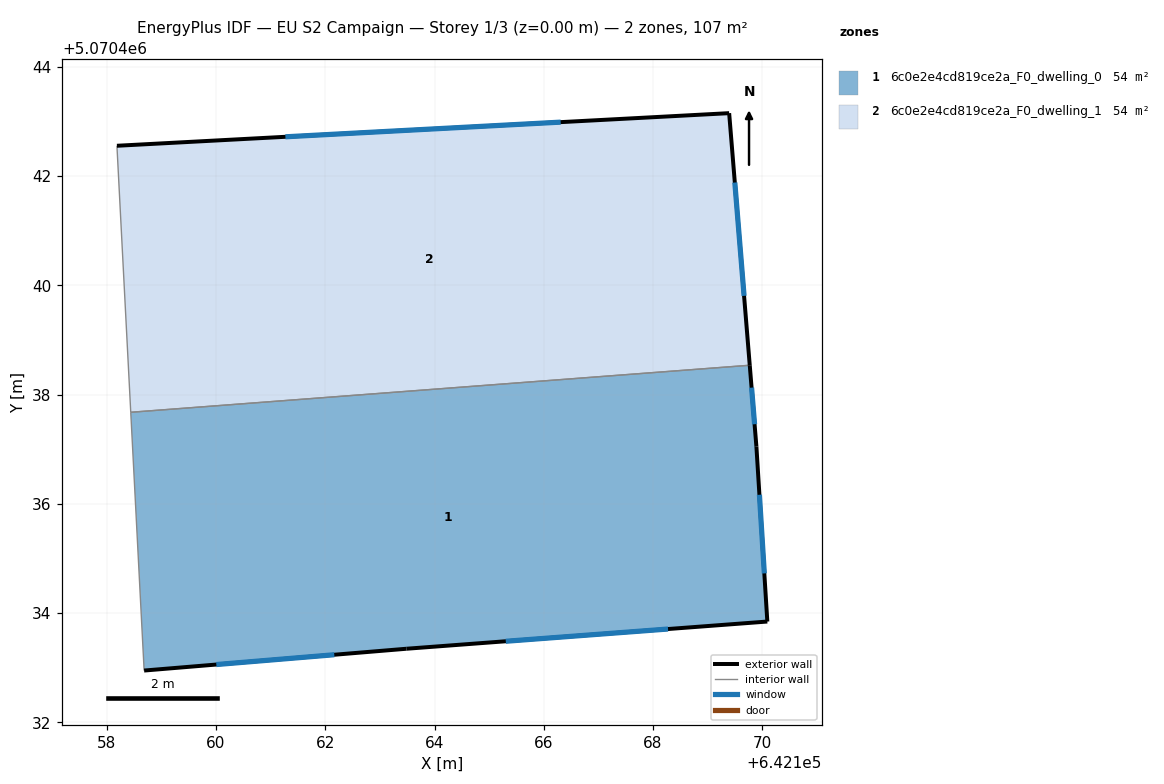
=== STOREY PLAN SPEC (per zone: floor XY polygon, exterior-wall plan segments, windows/doors) ===
zone 1: 6c0e2e4cd819ce2a_F0_dwelling_0  (53.7 m²)
  floor: (642170.09, 5070433.84) (642169.89, 5070437.05) (642169.77, 5070438.54) (642158.44, 5070437.68) (642158.68, 5070432.95) (642163.49, 5070433.35)
  exterior wall: (642169.77, 5070438.54) – (642169.89, 5070437.05)  [1.5 m]
    window: (642169.80, 5070438.13) – (642169.86, 5070437.46)  [0.9 m²]
  exterior wall: (642169.89, 5070437.05) – (642170.09, 5070433.84)  [3.2 m]
    window: (642169.95, 5070436.17) – (642170.04, 5070434.73)  [1.9 m²]
  exterior wall: (642170.09, 5070433.84) – (642163.49, 5070433.35)  [6.6 m]
    window: (642168.28, 5070433.71) – (642165.30, 5070433.48)  [4.0 m²]
  exterior wall: (642163.49, 5070433.35) – (642158.68, 5070432.95)  [4.8 m]
    window: (642162.17, 5070433.24) – (642160.01, 5070433.06)  [2.9 m²]
  interior walls: 2
zone 2: 6c0e2e4cd819ce2a_F0_dwelling_1  (53.7 m²)
  floor: (642169.77, 5070438.54) (642169.39, 5070443.15) (642158.19, 5070442.55) (642158.44, 5070437.68)
  exterior wall: (642158.19, 5070442.55) – (642169.39, 5070443.15)  [11.2 m]
    window: (642161.27, 5070442.72) – (642166.31, 5070442.99)  [6.8 m²]
  exterior wall: (642169.39, 5070443.15) – (642169.77, 5070438.54)  [4.6 m]
    window: (642169.50, 5070441.88) – (642169.67, 5070439.81)  [2.8 m²]
  interior walls: 2

=== DERIVED (storey summary) ===
Building: EU S2 Campaign
Storey: 1 of 3  (floor level z = 0.00 m)
Storey gross floor area: 107.5 m²
Zones on this storey: 2
  - 6c0e2e4cd819ce2a_F0_dwelling_0: floor 53.7 m²; exterior wall 16.1 m (48.4 m²); 4 window(s) 9.8 m²; WWR 20.2%
  - 6c0e2e4cd819ce2a_F0_dwelling_1: floor 53.7 m²; exterior wall 15.9 m (47.6 m²); 2 window(s) 9.6 m²; WWR 20.2%
Zone adjacency (shared interzone walls):
  - 6c0e2e4cd819ce2a_F0_dwelling_0 ↔ 6c0e2e4cd819ce2a_F0_dwelling_1